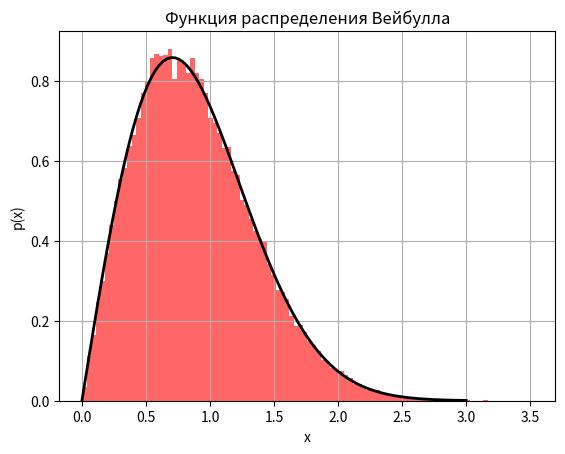

The script that saved this image:
#Импортируем библиотеки
import matplotlib.pyplot as plt
import numpy as np
import random


#Вводим константы
total_iterations = 500000
left_border      = 0
right_border     = 3
delta            = 2.7
x    = []
x.append(random.uniform(left_border, right_border))
counter_accepted = 0
#Создаём массив абсцисс, по которым будем строить график функции
abscissa = np.linspace(left_border, right_border, 100)

#Вводим функцию распределения
def distribution_func(x):
    return 2*x * np.exp(-(x)**2)

#Создаём массив ординат, по которым будем строить график функции
ordinate = [distribution_func(abscissa[i]) for i in range(100)]


#Метод Метрополиса
for i in range(total_iterations):
    step  = random.uniform(-delta, delta)
    x_new = x[i] + step

    if x_new < left_border or x_new > right_border:
        x_new = x[i] + step

    r = distribution_func(x_new) / distribution_func(x[i])
    u = random.random()

    if r >= 1 or u <= r:
        x.append(x_new)

        counter_accepted += 1
    else:
        x.append(x[i])

    if i % 10000 == 0:
        print(f'Прошло {int(i/1000)}к итераций')

#Выводим количество принятых точек
print(f'Было принято {round(counter_accepted/total_iterations*100)}% шагов')


#Визуализируем
plt.hist(x, density=True, bins=100, color='red', alpha=0.6)
plt.plot(abscissa, ordinate, linewidth=2, color='black')
plt.xlabel('x')
plt.ylabel('p(x)')
plt.title('Функция распределения Вейбулла')
plt.grid()


plt.show()
